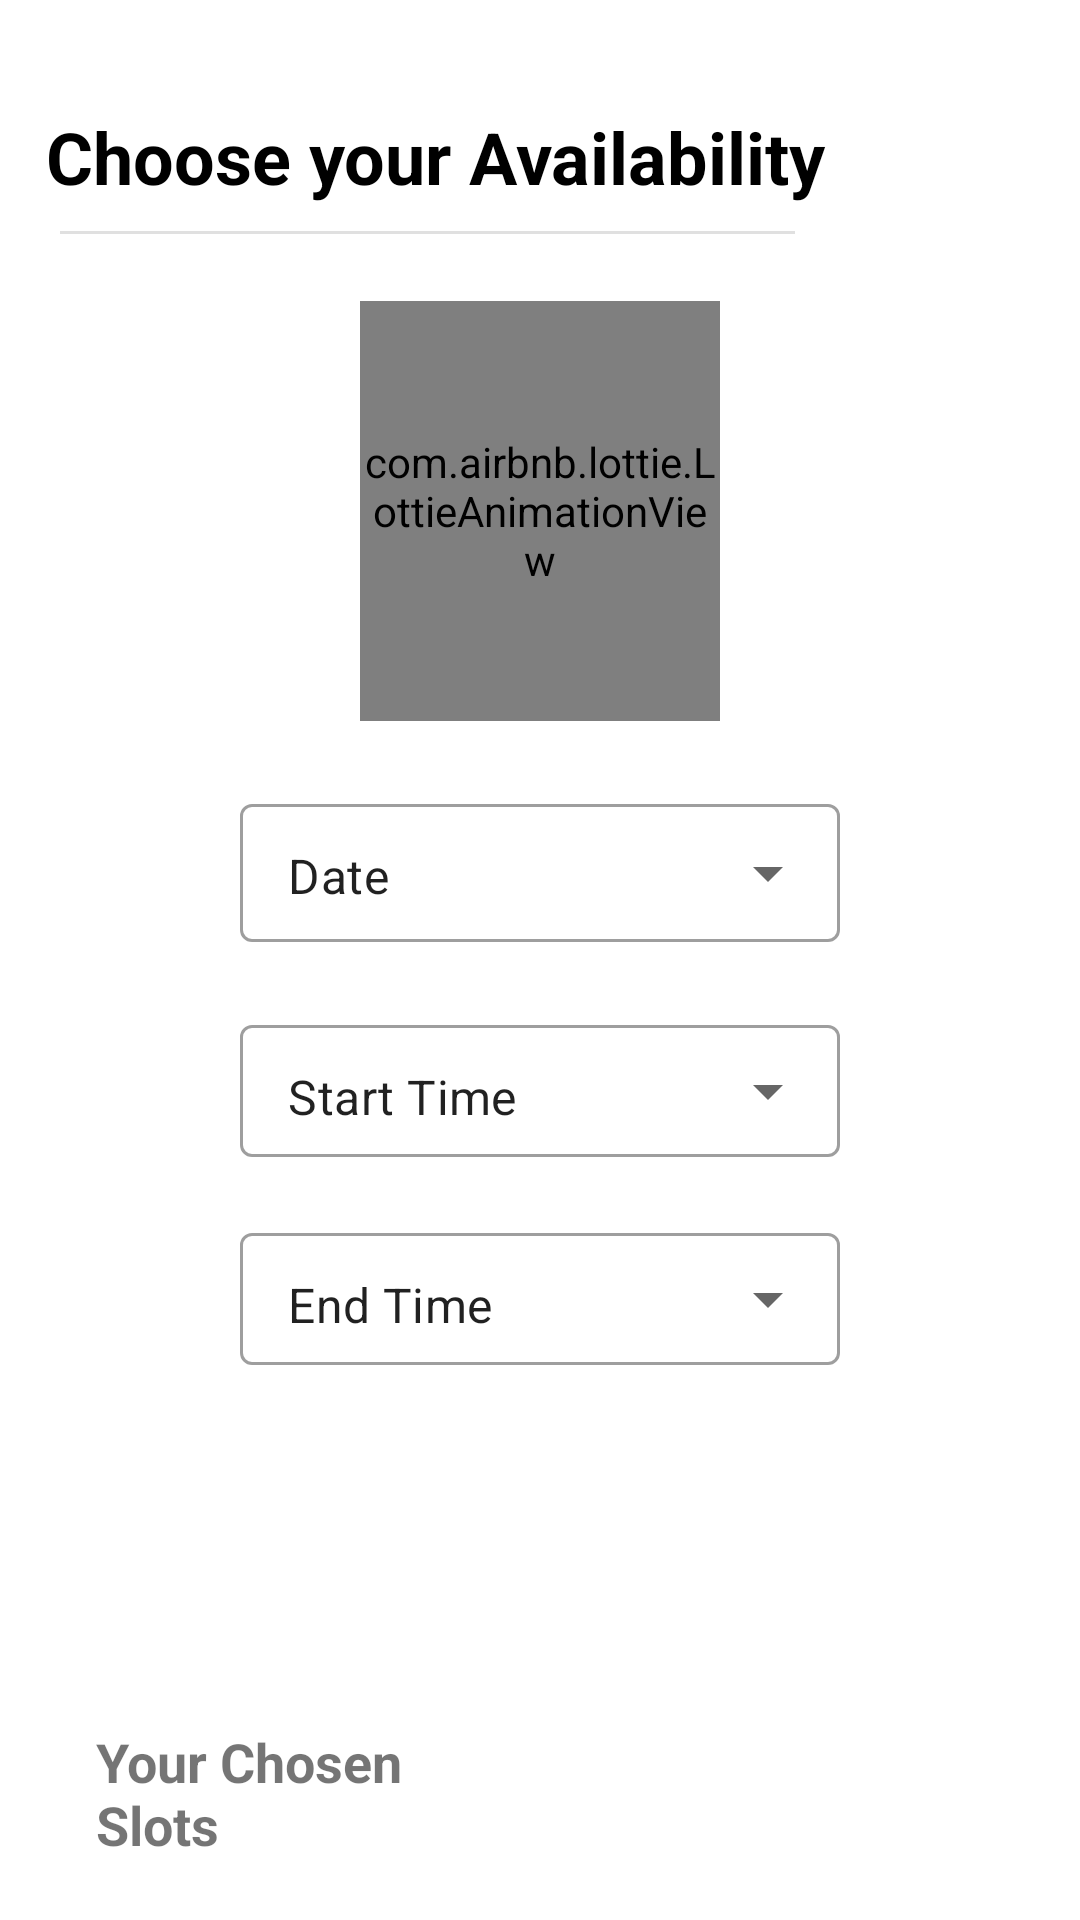

Here is an Android app screen rendered from its layout file. Give the layout XML and the strings, colors and styles it references.
<!-- AndroidManifest.xml: application theme Theme.Veterinarian_finpro -->
<!-- res/layout/activity_doctor_choose_slots.xml -->
<?xml version="1.0" encoding="utf-8"?>
<androidx.constraintlayout.widget.ConstraintLayout xmlns:android="http://schemas.android.com/apk/res/android"
    xmlns:app="http://schemas.android.com/apk/res-auto"
    xmlns:tools="http://schemas.android.com/tools"
    android:layout_width="match_parent"
    android:layout_height="match_parent"
    tools:context=".Doctor_ChooseSlotsActivity">
    <TextView
        android:id="@+id/textView_doc"
        android:layout_width="wrap_content"
        android:layout_height="wrap_content"
        android:layout_marginTop="36dp"
        android:text="Choose your Availability"
        android:textColor="@color/black"
        android:textSize="24sp"
        android:textStyle="bold"
        app:layout_constraintEnd_toEndOf="parent"
        app:layout_constraintHorizontal_bias="0.153"
        app:layout_constraintStart_toStartOf="parent"
        app:layout_constraintTop_toTopOf="parent" />

    <View
        android:id="@+id/view"
        style="@style/Divider"
        android:layout_marginStart="20dp"
        android:layout_marginLeft="20dp"
        android:layout_marginEnd="95dp"
        android:layout_marginRight="95dp"
        android:backgroundTint="@color/black"
        android:outlineAmbientShadowColor="@color/black"
        android:outlineSpotShadowColor="@color/black"
        app:layout_constraintBottom_toBottomOf="parent"
        app:layout_constraintEnd_toEndOf="parent"
        app:layout_constraintHorizontal_bias="0.177"
        app:layout_constraintStart_toStartOf="parent"
        app:layout_constraintTop_toBottomOf="@+id/textView_doc"
        app:layout_constraintVertical_bias="0.015"
        tools:ignore="MissingConstraints" />

    <com.airbnb.lottie.LottieAnimationView
        android:id="@+id/location_animation_view"
        android:layout_width="match_parent"
        android:layout_height="140dp"
        android:layout_marginStart="120dp"
        android:layout_marginLeft="120dp"
        android:layout_marginTop="32dp"
        android:layout_marginEnd="120dp"
        android:layout_marginRight="120dp"
        android:scaleType="fitCenter"
        app:layout_constraintEnd_toEndOf="parent"
        app:layout_constraintStart_toStartOf="parent"
        app:layout_constraintTop_toBottomOf="@+id/textView_doc"
        app:lottie_autoPlay="true"
        app:lottie_fileName="calendar.json"
        app:lottie_loop="true" />

    <com.google.android.material.textfield.TextInputLayout
        android:id="@+id/dateLayout"
        style="@style/Widget.MaterialComponents.TextInputLayout.OutlinedBox.Dense.ExposedDropdownMenu"
        android:layout_width="200dp"
        android:layout_height="56dp"
        android:layout_marginStart="108dp"
        android:layout_marginLeft="108dp"
        android:layout_marginTop="20dp"
        android:layout_marginEnd="108dp"
        android:layout_marginRight="108dp"
        app:layout_constraintEnd_toEndOf="parent"
        app:layout_constraintStart_toStartOf="parent"
        app:layout_constraintTop_toBottomOf="@+id/location_animation_view">

        <AutoCompleteTextView
            android:id="@+id/date"
            android:layout_width="match_parent"
            android:layout_height="46dp"
            android:layout_weight="1"
            android:inputType="none"
            android:text="Date"
            tools:layout_editor_absoluteX="86dp"
            tools:layout_editor_absoluteY="302dp" />

    </com.google.android.material.textfield.TextInputLayout>


    <com.google.android.material.textfield.TextInputLayout
        android:id="@+id/starttimelayout"
        style="@style/Widget.MaterialComponents.TextInputLayout.OutlinedBox.Dense.ExposedDropdownMenu"
        android:layout_width="200dp"
        android:layout_height="wrap_content"
        android:layout_marginTop="20dp"
        app:layout_constraintEnd_toEndOf="parent"
        app:layout_constraintStart_toStartOf="parent"
        app:layout_constraintTop_toBottomOf="@+id/dateLayout">


        <AutoCompleteTextView
            android:id="@+id/starttime"
            android:layout_width="match_parent"
            android:layout_height="44dp"
            android:layout_weight="1"
            android:inputType="none"
            android:text="Start Time" />

    </com.google.android.material.textfield.TextInputLayout>

    <com.google.android.material.textfield.TextInputLayout
        android:id="@+id/endtimelayout"
        style="@style/Widget.MaterialComponents.TextInputLayout.OutlinedBox.Dense.ExposedDropdownMenu"
        android:layout_width="200dp"
        android:layout_height="wrap_content"
        android:layout_marginTop="20dp"
        app:layout_constraintEnd_toEndOf="parent"
        app:layout_constraintStart_toStartOf="parent"
        app:layout_constraintTop_toBottomOf="@+id/starttimelayout">


        <AutoCompleteTextView
            android:id="@+id/endtime"
            android:layout_width="match_parent"
            android:layout_height="44dp"
            android:layout_weight="1"
            android:inputType="none"
            android:text="End Time" />

    </com.google.android.material.textfield.TextInputLayout>

    <Button
        android:id="@+id/choose_btn"
        android:layout_width="wrap_content"
        android:layout_height="wrap_content"
        android:layout_marginTop="32dp"
        android:layout_weight="1"
        android:background="@drawable/custom_button"
        android:text="Select"
        android:textColor="@color/white"
        app:backgroundTint="@null"
        app:layout_constraintEnd_toEndOf="parent"
        app:layout_constraintStart_toStartOf="parent"
        app:layout_constraintTop_toBottomOf="@+id/endtimelayout" />

    <TextView
        android:id="@+id/textView_spec_text"
        android:layout_width="0dp"
        android:layout_height="wrap_content"
        android:layout_marginStart="24dp"
        android:layout_marginLeft="24dp"
        android:layout_marginTop="40dp"
        android:layout_marginEnd="200dp"
        android:layout_marginRight="200dp"
        android:paddingLeft="8dp"
        android:paddingRight="8dp"
        android:text="Your Chosen Slots"
        android:textSize="18sp"
        android:textStyle="bold"
        app:layout_constraintEnd_toEndOf="parent"
        app:layout_constraintStart_toStartOf="parent"
        app:layout_constraintTop_toBottomOf="@+id/choose_btn" />

    <androidx.recyclerview.widget.RecyclerView
        android:id="@+id/recycler_slots"
        android:layout_width="match_parent"
        android:layout_height="wrap_content"
        android:layout_marginStart="8dp"
        android:layout_marginLeft="8dp"
        android:layout_marginTop="25dp"
        android:layout_marginEnd="8dp"
        android:layout_marginRight="8dp"
        android:layout_marginBottom="32dp"
        android:textColor="#0091EA"
        app:layoutManager="androidx.recyclerview.widget.LinearLayoutManager"
        app:layout_constraintBottom_toBottomOf="parent"
        app:layout_constraintEnd_toEndOf="parent"
        app:layout_constraintStart_toStartOf="parent"
        app:layout_constraintTop_toBottomOf="@+id/textView_spec_text" />

</androidx.constraintlayout.widget.ConstraintLayout>
<!-- resources referenced by this layout -->
<resources>
  <color name="black">#FF000000</color>
  <color name="white">#FFFFFFFF</color>
  <style name="Divider">
          <item name="android:divider">@color/black</item>
          <item name="android:layout_width">match_parent</item>
          <item name="android:layout_height">1dp</item>
          <item name="android:background">?android:attr/listDivider</item>
          <item name="colorPrimary">@color/black</item>
      </style>
  <style name="Theme.Veterinarian_finpro" parent="Theme.MaterialComponents.DayNight.DarkActionBar">
          
          <item name="colorPrimary">@color/purple_500</item>
          <item name="colorPrimaryVariant">@color/purple_700</item>
          <item name="colorOnPrimary">@color/white</item>
          
          <item name="colorSecondary">@color/teal_200</item>
          <item name="colorSecondaryVariant">@color/teal_700</item>
          <item name="colorOnSecondary">@color/black</item>
          
          <item name="android:statusBarColor">?attr/colorPrimaryVariant</item>
          <item name="windowActionBar">false</item>
          <item name="windowNoTitle">true</item>
  
  
          
      </style>
  <color name="purple_500">#FF6200EE</color>
  <color name="purple_700">#FF3700B3</color>
  <color name="teal_200">#FF03DAC5</color>
  <color name="teal_700">#FF018786</color>
</resources>
